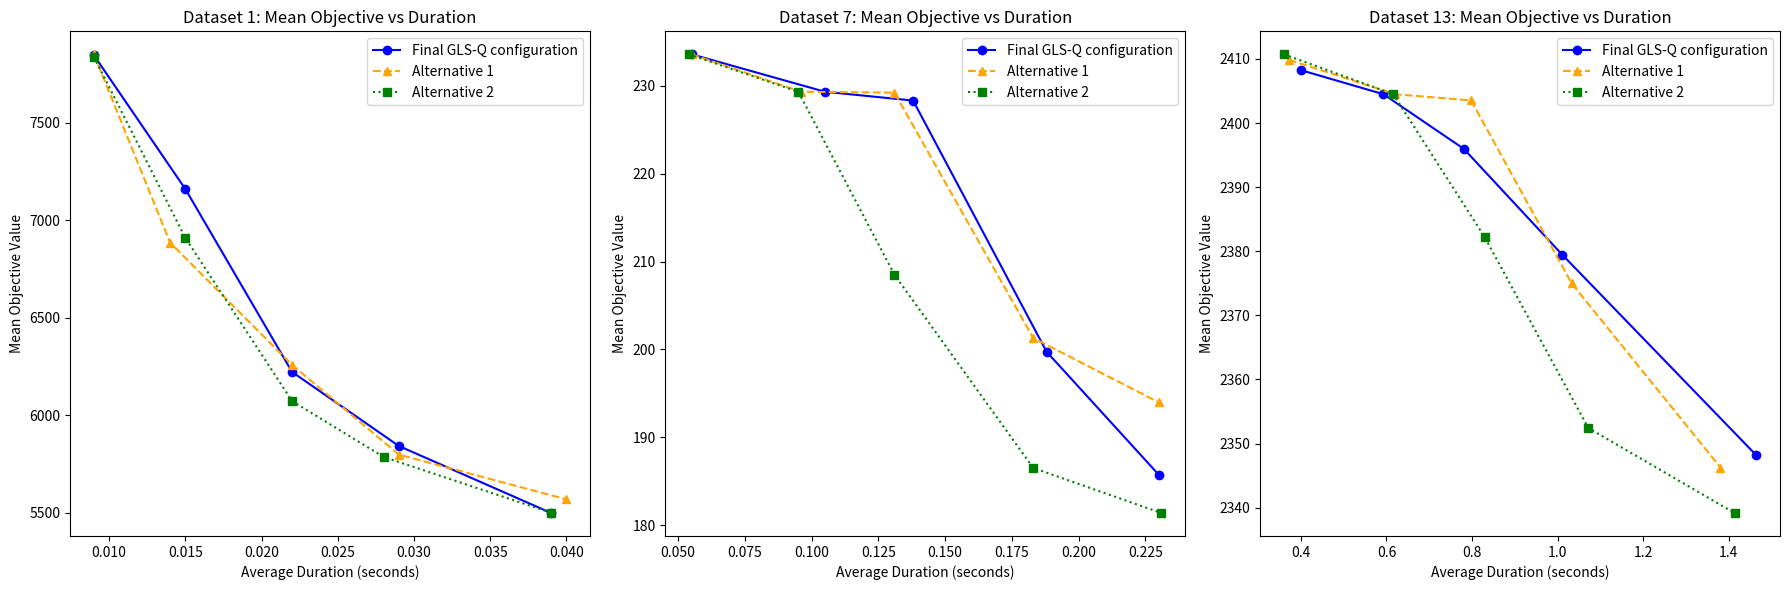

Python code for this plot:
import matplotlib.pyplot as plt

# Data for GLS-Q (optimized parameterization) - Dataset 1, 7, 13
durations_glsq_dataset1 = [0.009, 0.015, 0.022, 0.029, 0.039]
mean_obj_glsq_dataset1 = [7846.20, 7160.33, 6223.00, 5843.60, 5499.80]

durations_glsq_dataset7 = [0.055, 0.105, 0.138, 0.188, 0.230]
mean_obj_glsq_dataset7 = [233.60, 229.33, 228.33, 199.73, 185.73]

durations_glsq_dataset13 = [0.399, 0.593, 0.781, 1.011, 1.465]
mean_obj_glsq_dataset13 = [2408.27, 2404.50, 2395.97, 2379.47, 2348.17]

# Data for Alternative Configuration 1
durations_alt1_dataset1 = [0.009, 0.014, 0.022, 0.029, 0.040]
mean_obj_alt1_dataset1 = [7851.30, 6885.70, 6259.10, 5799.40, 5569.70]

durations_alt1_dataset7 = [0.055, 0.096, 0.131, 0.183, 0.230]
mean_obj_alt1_dataset7 = [233.60, 229.33, 229.23, 201.30, 193.97]

durations_alt1_dataset13 = [0.372, 0.620, 0.798, 1.033, 1.381]
mean_obj_alt1_dataset13 = [2409.87, 2404.50, 2403.53, 2375.00, 2346.27]

# Data for Alternative Configuration 2
durations_alt2_dataset1 = [0.009, 0.015, 0.022, 0.028, 0.039]
mean_obj_alt2_dataset1 = [7837.93, 6909.80, 6073.80, 5787.43, 5501.30]

durations_alt2_dataset7 = [0.054, 0.095, 0.131, 0.183, 0.231]
mean_obj_alt2_dataset7 = [233.60, 229.33, 208.50, 186.50, 181.37]

durations_alt2_dataset13 = [0.360, 0.616, 0.830, 1.072, 1.414]
mean_obj_alt2_dataset13 = [2410.73, 2404.50, 2382.17, 2352.43, 2339.17]

# Plotting the results
plt.figure(figsize=(18, 6))

# Plot for Dataset 1
plt.subplot(1, 3, 1)
plt.plot(durations_glsq_dataset1, mean_obj_glsq_dataset1, color='blue', label='Final GLS-Q configuration', marker='o', linestyle='-')
plt.plot(durations_alt1_dataset1, mean_obj_alt1_dataset1, color='orange', label='Alternative 1', marker='^', linestyle='--')
plt.plot(durations_alt2_dataset1, mean_obj_alt2_dataset1, color='green', label='Alternative 2', marker='s', linestyle=':')
plt.title('Dataset 1: Mean Objective vs Duration')
plt.xlabel('Average Duration (seconds)')
plt.ylabel('Mean Objective Value')
plt.legend()

# Plot for Dataset 7
plt.subplot(1, 3, 2)
plt.plot(durations_glsq_dataset7, mean_obj_glsq_dataset7, color='blue', label='Final GLS-Q configuration', marker='o', linestyle='-')
plt.plot(durations_alt1_dataset7, mean_obj_alt1_dataset7, color='orange', label='Alternative 1', marker='^', linestyle='--')
plt.plot(durations_alt2_dataset7, mean_obj_alt2_dataset7, color='green', label='Alternative 2', marker='s', linestyle=':')
plt.title('Dataset 7: Mean Objective vs Duration')
plt.xlabel('Average Duration (seconds)')
plt.ylabel('Mean Objective Value')
plt.legend()

# Plot for Dataset 13
plt.subplot(1, 3, 3)
plt.plot(durations_glsq_dataset13, mean_obj_glsq_dataset13, color='blue', label='Final GLS-Q configuration', marker='o', linestyle='-')
plt.plot(durations_alt1_dataset13, mean_obj_alt1_dataset13, color='orange', label='Alternative 1', marker='^', linestyle='--')
plt.plot(durations_alt2_dataset13, mean_obj_alt2_dataset13, color='green', label='Alternative 2', marker='s', linestyle=':')
plt.title('Dataset 13: Mean Objective vs Duration')
plt.xlabel('Average Duration (seconds)')
plt.ylabel('Mean Objective Value')
plt.legend()

plt.tight_layout()
plt.show()